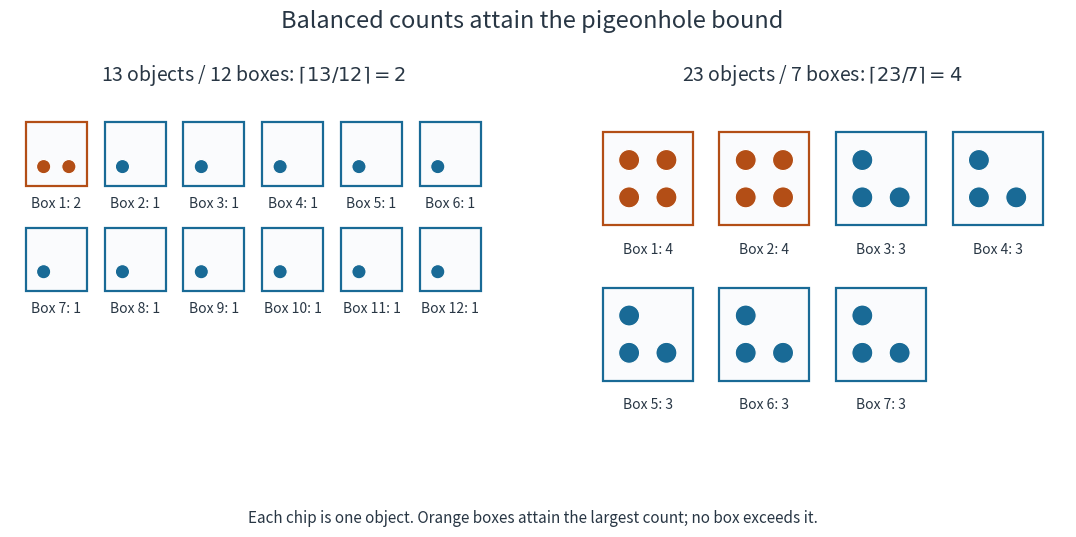

This figure's Python source: (Note: this script raises an exception after producing the figure.)
"""Balanced box counts; tested with Python 3.14 and matplotlib 3.10.7.

Write pigeonhole-distribution-counts.png in the current working directory.
"""

from math import ceil
from pathlib import Path

import matplotlib

matplotlib.use("Agg")
import matplotlib.pyplot as plt
from matplotlib.patches import Circle, Rectangle


def draw_case(ax, counts, total, columns, title):
    assert sum(counts) == total
    assert max(counts) == ceil(total / len(counts))
    orange, blue = "#b34e16", "#196a96"
    for i, count in enumerate(counts):
        row, col = divmod(i, columns)
        x, y = col * 1.5, -row * 2.0
        color = orange if count == max(counts) else blue
        ax.add_patch(Rectangle((x, y), 1.16, 1.20, facecolor="#fafbfd",
                               edgecolor=color, linewidth=1.6))
        for j in range(count):
            cx = x + 0.34 + (j % 2) * 0.48
            cy = y + 0.36 + (j // 2) * 0.48
            ax.add_patch(Circle((cx, cy), 0.135, facecolor=color,
                                edgecolor="white", linewidth=0.8))
        ax.text(x + 0.58, y - 0.22, f"Box {i + 1}: {count}",
                ha="center", va="top", fontsize=10, color="#283644")
    rows = ceil(len(counts) / columns)
    ax.set_xlim(-0.3, (columns - 1) * 1.5 + 1.46)
    ax.set_ylim(-(rows - 1) * 2 - 0.70, 1.58)
    ax.set_aspect("equal")
    ax.set_anchor("N")
    ax.axis("off")
    ax.set_title(title, fontsize=14, pad=16, color="#283644")


def main():
    fig, axes = plt.subplots(1, 2, figsize=(11, 5.8), dpi=120,
                             facecolor="white")
    draw_case(axes[0], [2] + [1] * 11, 13, 6,
              r"13 objects / 12 boxes: $\lceil13/12\rceil=2$")
    draw_case(axes[1], [4, 4, 3, 3, 3, 3, 3], 23, 4,
              r"23 objects / 7 boxes: $\lceil23/7\rceil=4$")
    fig.suptitle("Balanced counts attain the pigeonhole bound", fontsize=17,
                 y=0.95, color="#283644")
    fig.text(0.5, 0.065,
             "Each chip is one object. Orange boxes attain the largest count; no box exceeds it.",
             ha="center", fontsize=11, color="#283644")
    fig.subplots_adjust(left=0.025, right=0.985, bottom=0.17, top=0.79,
                        wspace=0.17)
    fig.savefig(Path.cwd() / Path(__file__).with_suffix(".png").name,
                facecolor="white", transparent=False)
    plt.close(fig)
    print("Counts checked: 13 = 2 + 11; 23 = 4 + 4 + 5*3; maxima 2 and 4.")


if __name__ == "__main__":
    main()
